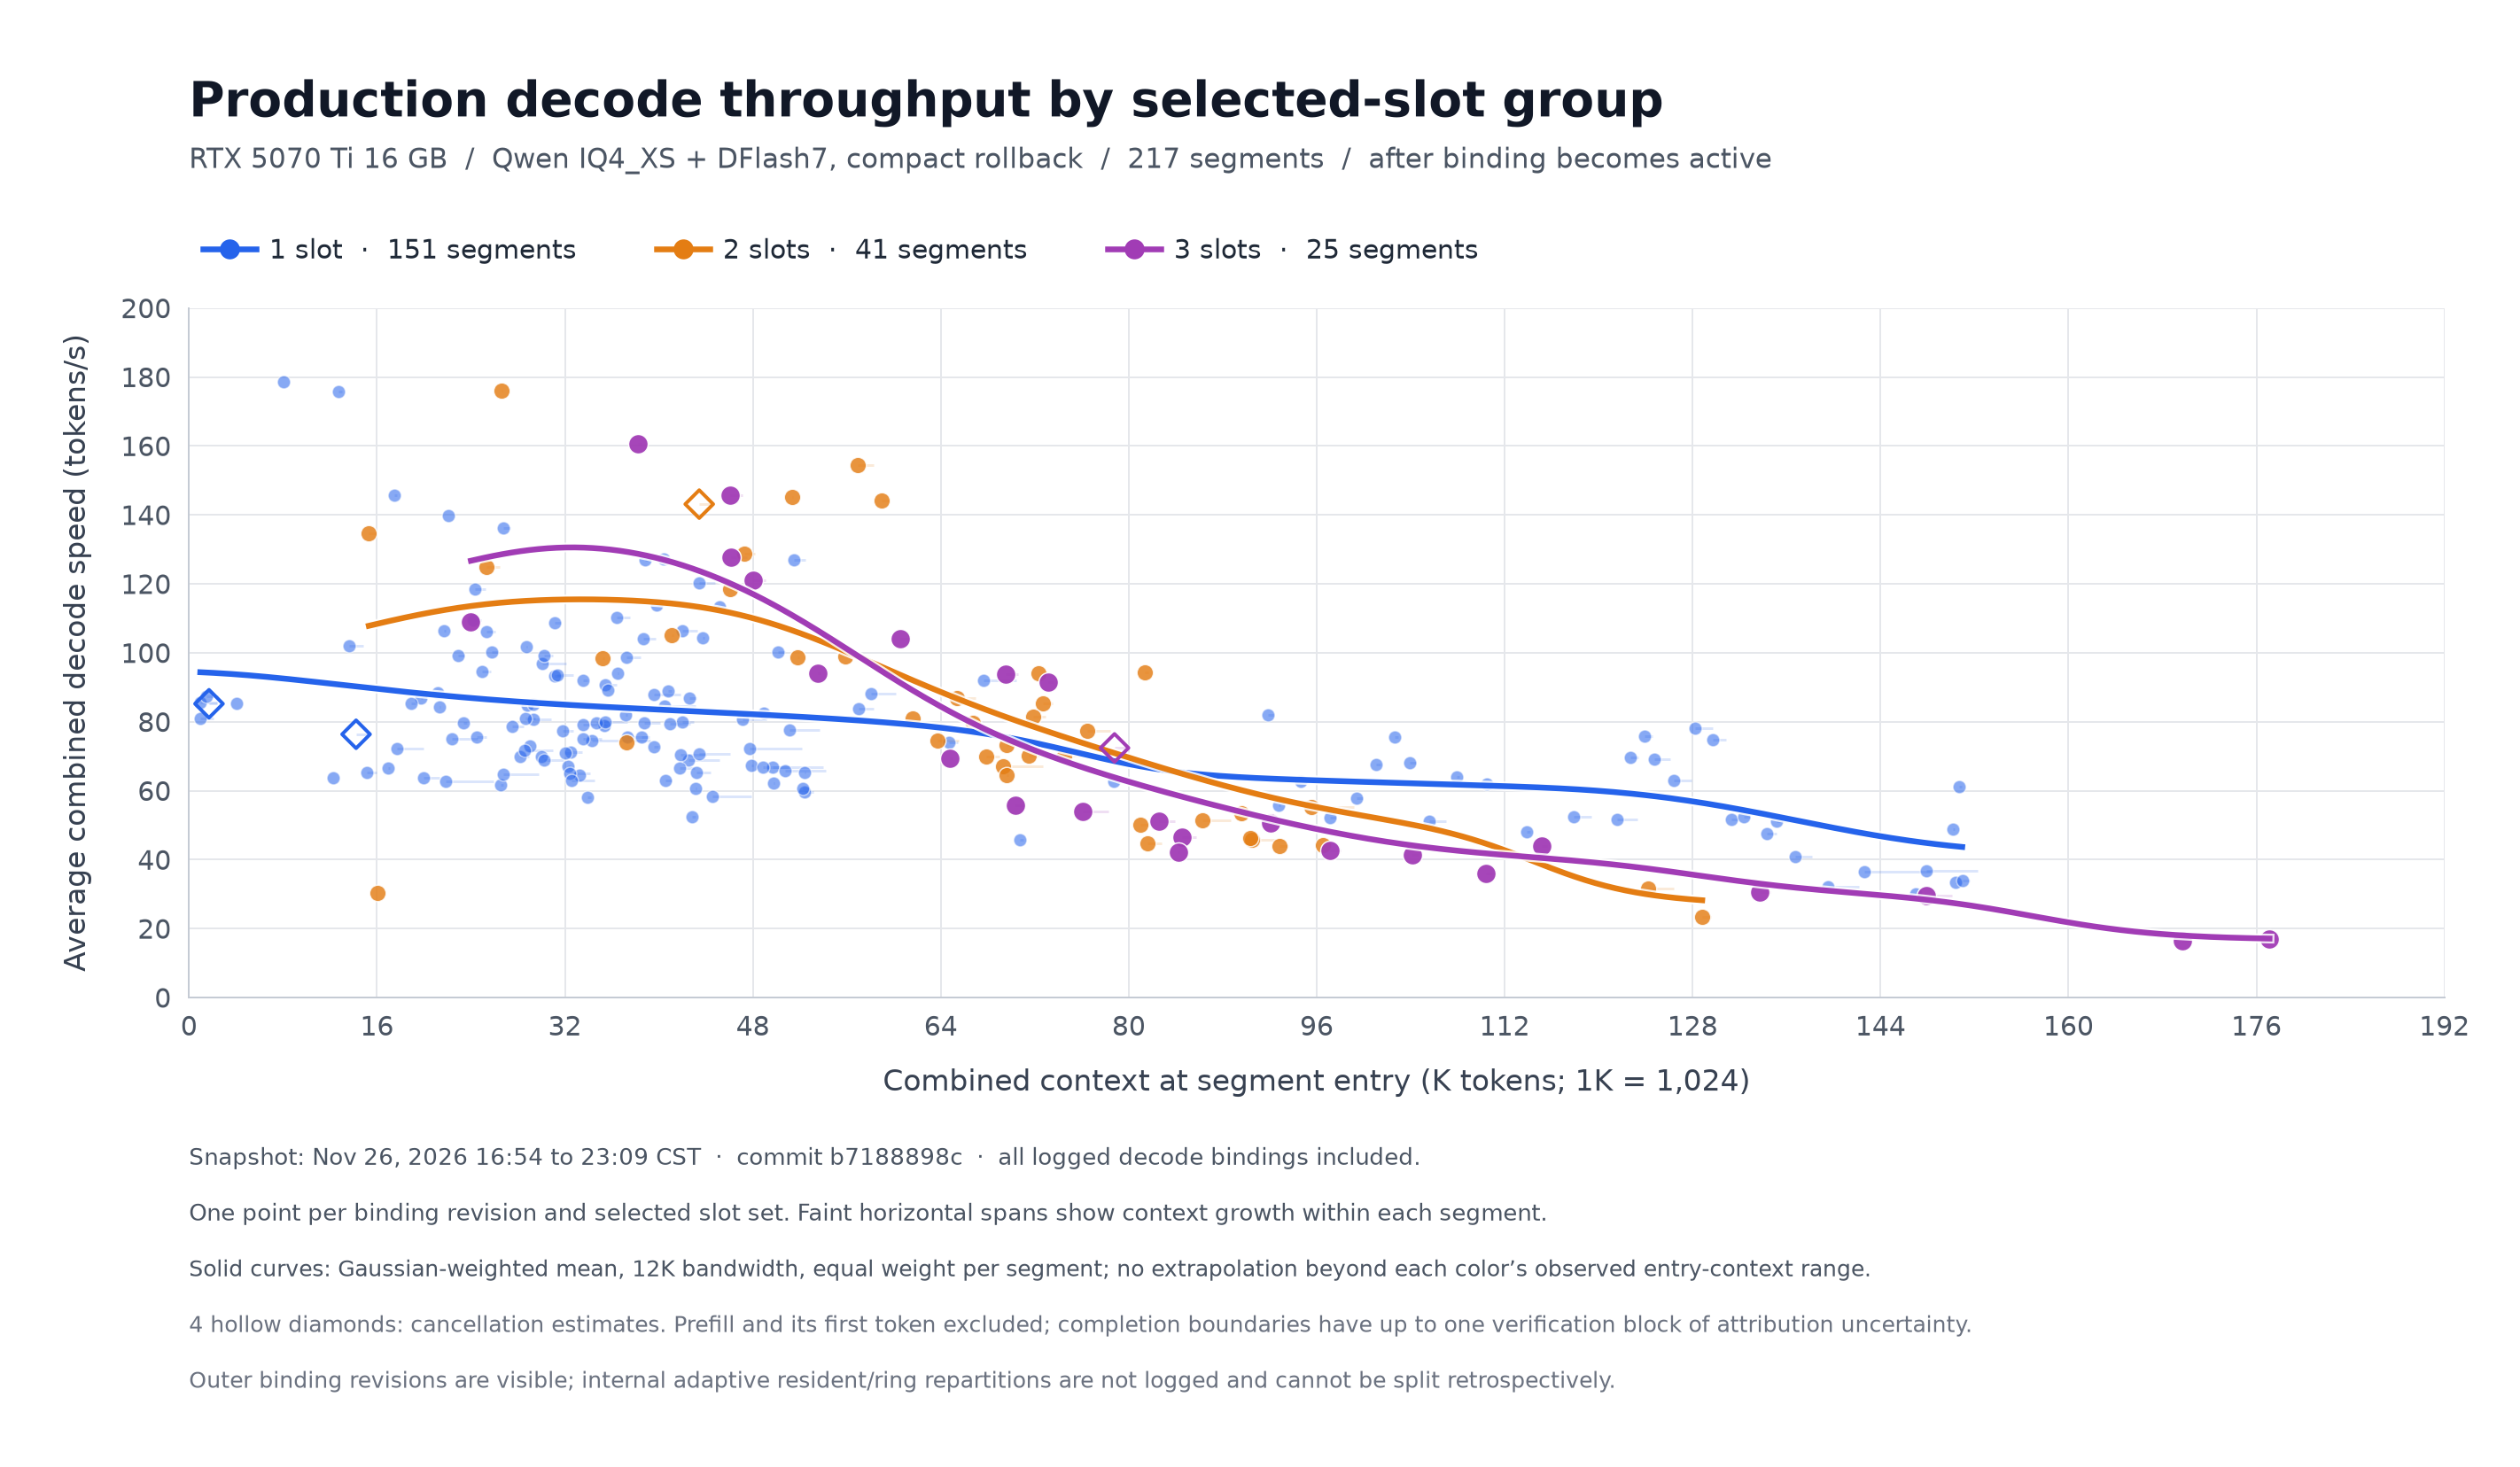

Values plotted in this chart, from the file beside it:
segment_id, binding_revision, parallelism, combined_context_tokens, combined_context_end_tokens, combined_decode_tokens, active_binding_seconds, combined_tokens_per_second, estimated_cancellation_boundary
1, 7, 3, 24576, 24656, 80.0, 0.7335, 109.1, False
2, 8, 2, 16433, 16436, 3.0, 0.09849, 30.46, False
3, 9, 1, 8213, 8223, 10.0, 0.05597, 178.7, False
4, 14, 1, 4113, 4144, 31.0, 0.3637, 85.23, False
5, 26, 2, 15673, 16273, 600.0, 4.458, 134.6, False
6, 27, 1, 15539, 16321, 782.0, 11.97, 65.32, False
7, 32, 1, 18104, 20477, 2373, 32.91, 72.1, False
8, 37, 1, 20478, 21802, 1324, 20.8, 63.66, False
9, 42, 1, 21703, 21994, 291.0, 3.287, 88.54, False
10, 45, 1, 21870, 21948, 78.0, 0.9258, 84.25, False
11, 49, 1, 22208, 22357, 149.0, 1.401, 106.3, False
12, 52, 1, 22377, 26575, 4198, 66.85, 62.8, False
13, 68, 3, 49217, 50298, 1081, 8.931, 121, False
14, 69, 2, 38123, 38176, 53.0, 0.7167, 73.94, False
15, 70, 1, 12538, 12598, 60.0, 0.9423, 63.68, False
16, 89, 3, 54786, 55080, 294.0, 3.127, 94.01, False
17, 90, 2, 42097, 42202, 105.0, 0.9993, 105.1, False
18, 91, 1, 30016, 31573, 1557, 19.32, 80.59, False
19, 99, 2, 25937, 27113, 1176, 9.421, 124.8, False
20, 100, 1, 13946, 15208, 1262, 12.37, 102, False
21, 117, 3, 66343, 66551, 208.0, 3.001, 69.32, False
22, 118, 2, 53073, 53191, 118.0, 1.196, 98.67, False
23, 119, 1, 38049, 38179, 130.0, 1.586, 81.99, False
24, 132, 3, 71231, 72310, 1079, 11.51, 93.71, False
25, 133, 2, 58296, 59667, 1371, 8.869, 154.6, False
26, 134, 1, 43011, 43981, 970.0, 12.14, 79.89, False
27, 139, 1, 43511, 46244, 2733, 39.65, 68.93, False
28, 144, 1, 17354, 17549, 194.0, 2.912, 66.63, False
29, 158, 3, 84553, 85923, 1370, 26.74, 51.23, False
30, 159, 2, 70973, 74454, 3481, 51.95, 67, False
31, 160, 1, 50117, 50316, 199.0, 2.409, 82.6, False
32, 171, 2, 69480, 70660, 1180, 16.9, 69.83, False
33, 172, 1, 53672, 54462, 790.0, 13.24, 59.69, False
34, 189, 3, 113047, 113560, 513.0, 14.25, 36, False
35, 190, 2, 92634, 95335, 2701, 58.94, 45.83, False
36, 191, 1, 69267, 72143, 2876, 31.26, 91.99, False
37, 205, 3, 117925, 118373, 448.0, 10.18, 44, False
38, 206, 2, 48384, 49341, 957.0, 7.439, 128.6, False
39, 207, 1, 22928, 25141, 2213, 29.5, 75.02, False
40, 216, 2, 97860, 101549, 3689, 66.86, 55.18, False
41, 217, 1, 29422, 29483, 61.0, 0.599, 101.8, False
42, 222, 1, 23960, 24263, 303.0, 3.805, 79.64, False
43, 227, 1, 25062, 25950, 888.0, 11.74, 75.63, False
44, 232, 1, 25927, 26728, 800.0, 7.544, 106, False
45, 237, 1, 29678, 29806, 128.0, 1.755, 72.95, False
46, 242, 1, 30696, 30889, 193.0, 2.761, 69.91, False
47, 245, 1, 30821, 32886, 2065, 21.32, 96.87, False
48, 250, 1, 33073, 33241, 168.0, 2.501, 67.17, False
49, 255, 1, 34364, 36754, 2390, 30.21, 79.1, False
50, 260, 1, 36284, 37314, 1030, 11.35, 90.78, False
51, 270, 2, 66927, 68596, 1669, 19.21, 86.86, False
52, 271, 1, 40505, 42829, 2324, 26.43, 87.93, False
53, 276, 1, 29319, 30153, 833.0, 10.28, 81.04, False
54, 281, 1, 41758, 42044, 286.0, 3.215, 88.97, False
55, 290, 2, 73175, 74609, 1434, 20.41, 70.26, False
56, 291, 1, 43623, 44211, 588.0, 6.77, 86.85, False
57, 302, 2, 76289, 78303, 2014, 28.71, 70.14, False
58, 303, 1, 46244, 46462, 218.0, 1.926, 113.2, False
59, 308, 1, 31903, 32425, 521.0, 4.794, 108.7, False
60, 313, 1, 52341, 54993, 2652, 34.14, 77.67, False
... 157 more rows
